Run: headless pygame with SDL's dummy video driver; simulated clock (each Clock.tick advances the game by its frame time, no real sleeping); random seed 0; keys injected as events and as key.get_pressed() state; mouse plan: one left click at the window centre at the start of phase 2, then a move to the lower-right quarter at the start of phase 3.
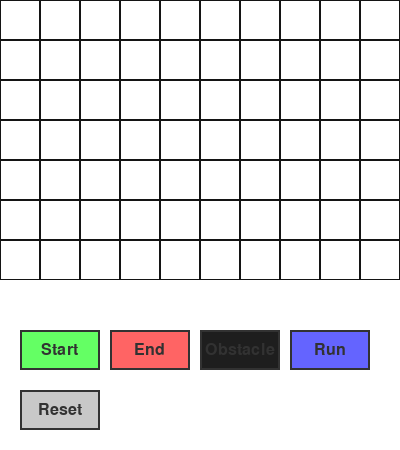
Frame 1 of 4 · flips 1–60 · no input
Frame 2 of 4 · flips 61–180 · clicked the window centre · tapped SPACE, RETURN · held RIGHT (→), D · screen unchanged from frame 1, image omitted
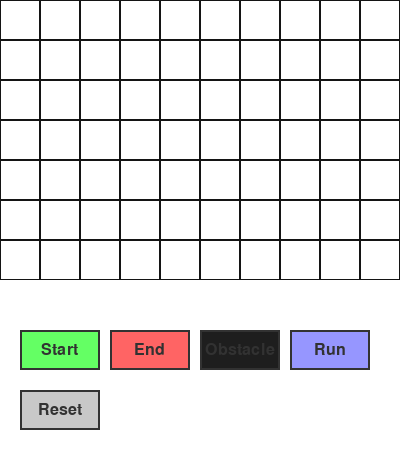
Frame 3 of 4 · flips 181–300 · moved the mouse to the lower-right quarter · held DOWN (↓), S
Frame 4 of 4 · flips 301–420 · held LEFT (←), A, UP (↑), W · screen unchanged from frame 3, image omitted

The pygame program that drew these frames:

import pygame
import heapq
import math
import time

pygame.init()

# Constants
WIDTH, HEIGHT = 400, 450
GRID_SIZE = 40
FPS = 60
WHITE = (255, 255, 255)
RED = (255, 100, 100)
GREEN = (100, 255, 100)
BLUE = (100, 100, 255)
BLACK = (30, 30, 30)
GRAY = (200, 200, 200)
YELLOW = (255, 255, 150)
DARK_GRAY = (50, 50, 50)
DARK_LINE = (20, 20, 20)
PURPLE = (147, 112, 219)

# Grid dimensions
GRID_WIDTH = WIDTH // GRID_SIZE
GRID_HEIGHT = (HEIGHT - 150) // GRID_SIZE

# Game state
screen = pygame.display.set_mode((WIDTH, HEIGHT))
pygame.display.set_caption("Drone Delivery Pathfinding")
clock = pygame.time.Clock()

class Node:
    def __init__(self, x, y):
        self.x = x
        self.y = y
        self.g = float('inf')
        self.h = 0
        self.f = float('inf')
        self.parent = None
        self.is_obstacle = False

    def __lt__(self, other):
        return self.f < other.f

# Grid initialization
grid = [[Node(x, y) for y in range(GRID_HEIGHT)] for x in range(GRID_WIDTH)]
start, end = None, None
obstacles = set()
path = []
drone_pos = None
selected_tool = None
running = False
drone_moving = False
status_message = ""
completed_path = []
pulse_timer = 0
completion_animation = False
animation_timer = 0

# Button definitions
buttons = [
    {"text": "Start", "rect": pygame.Rect(20, HEIGHT-120, 80, 40), "color": GREEN, "hover": (150, 255, 150)},
    {"text": "End", "rect": pygame.Rect(110, HEIGHT-120, 80, 40), "color": RED, "hover": (255, 150, 150)},
    {"text": "Obstacle", "rect": pygame.Rect(200, HEIGHT-120, 80, 40), "color": BLACK, "hover": (80, 80, 80)},
    {"text": "Run", "rect": pygame.Rect(290, HEIGHT-120, 80, 40), "color": BLUE, "hover": (150, 150, 255)},
    {"text": "Reset", "rect": pygame.Rect(20, HEIGHT-60, 80, 40), "color": GRAY, "hover": (230, 230, 230)}
]

def draw_grid():
    for x in range(GRID_WIDTH):
        for y in range(GRID_HEIGHT):
            rect = pygame.Rect(x * GRID_SIZE, y * GRID_SIZE, GRID_SIZE, GRID_SIZE)
            pygame.draw.rect(screen, WHITE, rect)
            pygame.draw.rect(screen, DARK_LINE, rect, 1)

            node = grid[x][y]
            if node.is_obstacle:
                pygame.draw.rect(screen, BLACK, rect)

            if (x, y) == start:
                pygame.draw.rect(screen, GREEN, rect)
            elif (x, y) == end:
                pygame.draw.rect(screen, RED, rect)
            elif (x, y) in path:
                pygame.draw.rect(screen, YELLOW, rect)
            elif completion_animation and (x, y) in completed_path:
                color = (min(255, 200 + int(55 * math.sin(pulse_timer))), 255, 200)
                pygame.draw.rect(screen, color, rect)

    if drone_pos:
        pygame.draw.circle(screen, PURPLE, (drone_pos[0] * GRID_SIZE + GRID_SIZE//2, drone_pos[1] * GRID_SIZE + GRID_SIZE//2), GRID_SIZE//3)

def draw_buttons():
    for btn in buttons:
        color = btn["hover"] if btn["rect"].collidepoint(pygame.mouse.get_pos()) else btn["color"]
        pygame.draw.rect(screen, color, btn["rect"])
        pygame.draw.rect(screen, DARK_GRAY, btn["rect"], 2)
        text = pygame.font.SysFont(None, 24).render(btn["text"], True, DARK_GRAY)
        screen.blit(text, (btn["rect"].x + (btn["rect"].width - text.get_width()) // 2, btn["rect"].y + (btn["rect"].height - text.get_height()) // 2))

def neighbors(node):
    dirs = [(0,1),(1,0),(0,-1),(-1,0)]
    result = []
    for dx, dy in dirs:
        nx, ny = node.x + dx, node.y + dy
        if 0 <= nx < GRID_WIDTH and 0 <= ny < GRID_HEIGHT and not grid[nx][ny].is_obstacle:
            result.append(grid[nx][ny])
    return result

def heuristic(a, b):
    return abs(a.x - b.x) + abs(a.y - b.y)

def a_star(start_node, end_node):
    for row in grid:
        for node in row:
            node.g = float('inf')
            node.f = float('inf')
            node.parent = None

    open_set = []
    start_node.g = 0
    start_node.f = heuristic(start_node, end_node)
    heapq.heappush(open_set, start_node)

    while open_set:
        current = heapq.heappop(open_set)

        if current == end_node:
            path = []
            while current:
                path.append((current.x, current.y))
                current = current.parent
            return path[::-1]

        for neighbor in neighbors(current):
            tentative_g = current.g + 1
            if tentative_g < neighbor.g:
                neighbor.parent = current
                neighbor.g = tentative_g
                neighbor.f = tentative_g + heuristic(neighbor, end_node)
                if neighbor not in open_set:
                    heapq.heappush(open_set, neighbor)
    return []

def handle_click(pos):
    global start, end, selected_tool
    grid_x, grid_y = pos[0] // GRID_SIZE, pos[1] // GRID_SIZE
    if grid_x >= GRID_WIDTH or grid_y >= GRID_HEIGHT:
        return

    if selected_tool == "Start":
        start = (grid_x, grid_y)
    elif selected_tool == "End":
        end = (grid_x, grid_y)
    elif selected_tool == "Obstacle":
        grid[grid_x][grid_y].is_obstacle = not grid[grid_x][grid_y].is_obstacle

def handle_buttons(pos):
    global selected_tool, running, path, drone_pos, drone_moving, completed_path, completion_animation
    for btn in buttons:
        if btn["rect"].collidepoint(pos):
            if btn["text"] in ["Start", "End", "Obstacle"]:
                selected_tool = btn["text"]
            elif btn["text"] == "Run":
                if start and end:
                    path.clear()
                    completed_path.clear()
                    result = a_star(grid[start[0]][start[1]], grid[end[0]][end[1]])
                    if result:
                        path.extend(result)
                        drone_pos = start
                        drone_moving = True
                        completion_animation = False
            elif btn["text"] == "Reset":
                reset_grid()

def reset_grid():
    global start, end, obstacles, path, drone_pos, running, drone_moving, completed_path, completion_animation
    start = end = None
    for row in grid:
        for node in row:
            node.is_obstacle = False
    path.clear()
    completed_path.clear()
    drone_pos = None
    running = False
    drone_moving = False
    completion_animation = False

def main():
    global drone_pos, drone_moving, completed_path, pulse_timer, completion_animation, animation_timer

    running = True
    while running:
        screen.fill(WHITE)
        draw_grid()
        draw_buttons()

        if drone_moving and path:
            time.sleep(0.1)
            drone_pos = path.pop(0)
            completed_path.append(drone_pos)
            if not path:
                drone_moving = False
                completion_animation = True
                animation_timer = pygame.time.get_ticks()

        if completion_animation:
            pulse_timer += 0.1
            if pygame.time.get_ticks() - animation_timer > 3000:
                completion_animation = False

        for event in pygame.event.get():
            if event.type == pygame.QUIT:
                running = False
            elif event.type == pygame.MOUSEBUTTONDOWN:
                if event.pos[1] < HEIGHT - 150:
                    handle_click(event.pos)
                else:
                    handle_buttons(event.pos)

        pygame.display.flip()
        clock.tick(FPS)

    pygame.quit()

if __name__ == "__main__":
    main()
